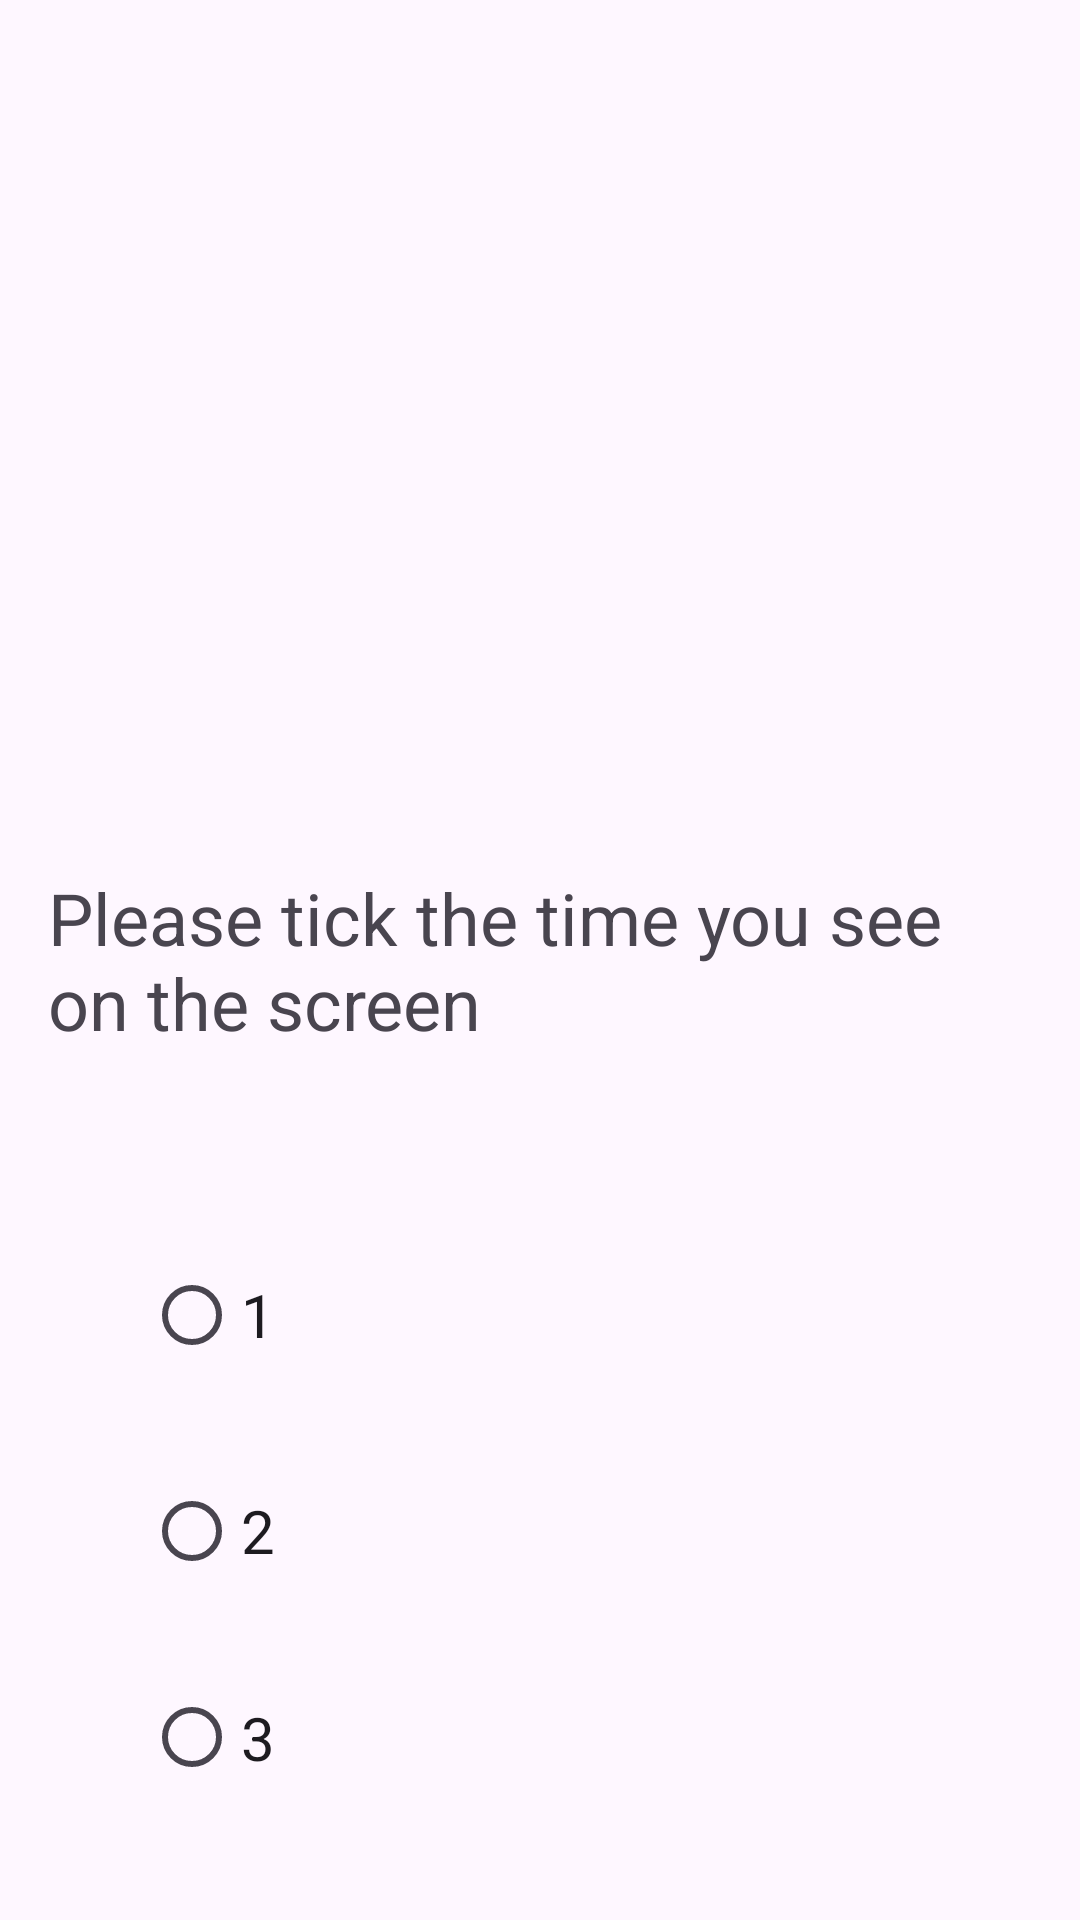

Reconstruct the res/layout file that produces this screen, plus the resources it refers to.
<!-- AndroidManifest.xml: application theme Theme.Material3.Light.NoActionBar -->
<!-- res/layout/activity_clock.xml -->
<?xml version="1.0" encoding="utf-8"?>
<RelativeLayout xmlns:android="http://schemas.android.com/apk/res/android"
    xmlns:tools="http://schemas.android.com/tools"
    android:layout_width="match_parent"
    android:layout_height="match_parent"
    android:padding="16dp"
    tools:context=".Clock_activity"
    android:background="@drawable/pagebkg">

    <ImageView
        android:id="@+id/imageView"
        android:layout_width="200dp"
        android:layout_height="200dp"
        android:layout_centerHorizontal="true"
        android:layout_above="@+id/clockText"
        android:layout_marginBottom="64dp" />

    <TextView
        android:id="@+id/clockText"
        android:layout_width="wrap_content"
        android:layout_height="wrap_content"
        android:layout_centerHorizontal="true"
        android:layout_centerVertical="true"
        android:text="@string/clock_txt"
        android:textSize="24sp"
        android:layout_marginTop="32dp"
        android:layout_marginBottom="32dp" />

    <RadioGroup
        android:id="@+id/radioGroup"
        android:layout_width="match_parent"
        android:layout_height="wrap_content"
        android:layout_below="@id/clockText"
        android:layout_centerHorizontal="true"
        android:orientation="vertical"
        android:layout_marginTop="32dp"
        android:paddingLeft="32dp"
        android:paddingRight="32dp">

        <RadioButton
            android:id="@+id/radioButton1"
            android:layout_width="wrap_content"
            android:layout_height="wrap_content"
            android:text="1"
            android:layout_marginBottom="24dp"
            android:textSize="20sp" />

        <RadioButton
            android:id="@+id/radioButton2"
            android:layout_width="wrap_content"
            android:layout_height="wrap_content"
            android:text="2"
            android:layout_marginBottom="24dp"
            android:textSize="20sp" />

        <RadioButton
            android:id="@+id/radioButton3"
            android:layout_width="wrap_content"
            android:layout_height="wrap_content"
            android:text="3"
            android:layout_marginBottom="24dp"
            android:textSize="20sp" />

        <RadioButton
            android:id="@+id/radioButton4"
            android:layout_width="wrap_content"
            android:layout_height="wrap_content"
            android:text="4"
            android:layout_marginBottom="24dp"
            android:textSize="20sp" />
    </RadioGroup>

    <Button
        android:id="@+id/nextButton"
        android:layout_width="wrap_content"
        android:layout_height="wrap_content"
        android:layout_below="@id/radioGroup"
        android:layout_centerHorizontal="true"
        android:text="@string/next_button_text"
        android:layout_marginTop="32dp" />

    <TextView
        android:id="@+id/scoreText"
        android:layout_width="wrap_content"
        android:layout_height="wrap_content"
        android:text="Score: 0"
        android:textSize="18sp"
        android:layout_marginTop="16dp"
        android:layout_below="@id/nextButton"
        android:layout_centerHorizontal="true" />

</RelativeLayout>
<!-- resources referenced by this layout -->
<resources>
  <string name="clock_txt">Please tick the time you see on the screen</string>
  <string name="next_button_text">Next</string>
</resources>
